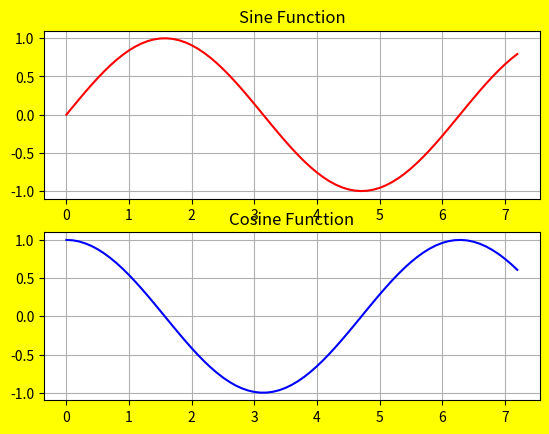
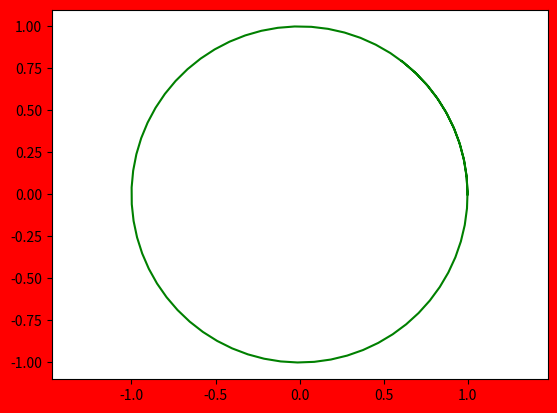

Reproduce these figures in Python, in order.
import numpy as np
import matplotlib.pyplot as plt

t = np.arange(0, 2 * np.pi + 1, 0.1) # Creates a range of numbers with given start, end and step

plt.close('all') # Closes all the windows
plt.figure('My first Plot', facecolor='yellow') # Creates a new window with the title 'My first Plot' and yellow background
plt.subplot(2,1,1) # Creates a new plot in the window with 2 rows and 1 column, in the first row
plt.title('Sine Function') # Gives title to the previously mentioned plot
plt.grid('on') #Turn on the grid


f_sine = np.sin(t) # Creates a sine wave
plt.plot(t, f_sine, 'r') # Plots the sine wave with red color (mapping values from t to f_sine)
plt.subplot(2,1,2) # Creates a new plot in the window with 2 rows and 1 column, in the second row

f_cos = np.cos(t) # same as above but with cosine
plt.plot(t, f_cos, 'b')
plt.title('Cosine Function')
plt.grid('on') #Turn on the grid

#Creating a circle with sine and cosine
plt.figure('Circle', facecolor= 'red') # Make a new figure (window)
plt.axis('equal') # Make axis of the same length

plt.plot(f_cos, f_sine, 'green')
plt.show()